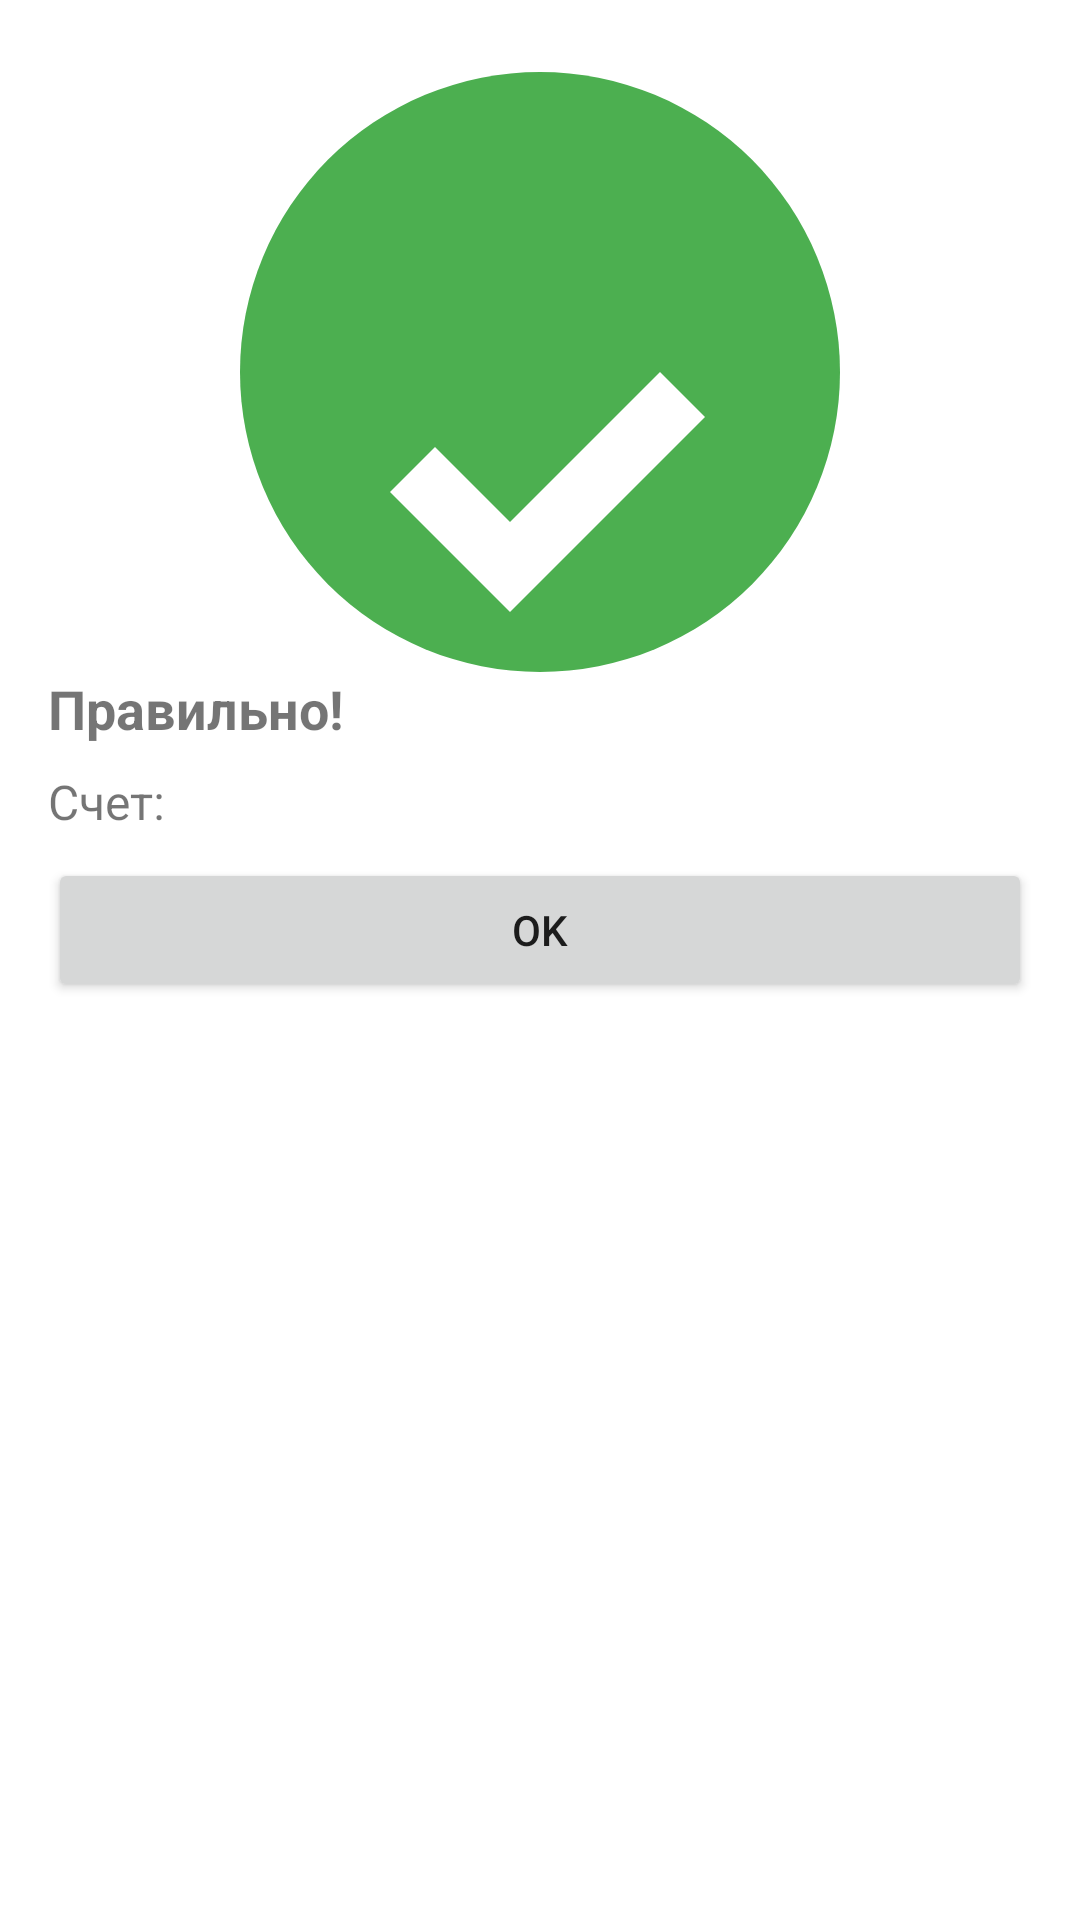

Android layout source for this screen:
<!-- AndroidManifest.xml: application theme Theme.ITQuiz -->
<!-- res/layout/dialog_correct.xml -->
<?xml version="1.0" encoding="utf-8"?>
<LinearLayout xmlns:android="http://schemas.android.com/apk/res/android"
    android:layout_width="wrap_content"
    android:layout_height="wrap_content"
    android:orientation="vertical"
    android:padding="16dp">

    <ImageView
        android:id="@+id/ivCorrectIcon"
        android:layout_width="wrap_content"
        android:layout_height="wrap_content"
        android:layout_gravity="center_horizontal"
        android:layout_marginHorizontal="16dp"
        android:layout_marginTop="8dp"
        android:baselineAligned="false"
        android:src="@drawable/icon_correct" />
    <TextView
        android:id="@+id/tvCorrectMessage"
        android:layout_width="wrap_content"
        android:layout_height="wrap_content"
        android:text="Правильно!"
        android:textSize="18sp"
        android:textStyle="bold" />

    <TextView
        android:id="@+id/tvScore"
        android:layout_width="wrap_content"
        android:layout_height="wrap_content"
        android:layout_marginTop="8dp"
        android:text="Счет:"
        android:textSize="16sp" />

    <Button
        android:id="@+id/btnOk"
        android:layout_width="match_parent"
        android:layout_height="wrap_content"
        android:layout_marginTop="8dp"
        android:text="OK"
        android:textAllCaps="true" />
</LinearLayout>
<!-- resources referenced by this layout -->
<resources>
  <!-- drawable icon_correct (drawable) -->
  <vector xmlns:android="http://schemas.android.com/apk/res/android"
      android:width="200dp"
      android:height="200dp"
      android:viewportWidth="200"
      android:viewportHeight="200">
  
      <path
          android:fillColor="#4CAF50"
          android:pathData="M100,100m-100,0a100,100 0 1,0 200,0a100,100 0 1,0 -200,0" />
      <path
          android:fillColor="#FFFFFF"
          android:pathData="M140,100l-50,50l-25,-25l-15,15l40,40l65,-65z" />
  </vector>
  <style name="Theme.ITQuiz" parent="Theme.MaterialComponents.DayNight.DarkActionBar">
          <item name="colorPrimary">@color/colorPrimary</item>
          <item name="colorPrimaryVariant">@color/colorPrimaryDark</item>
          <item name="colorOnPrimary">@color/white</item>
          <item name="colorSecondary">@color/colorAccent</item>
          <item name="colorOnSecondary">@color/black</item>
      </style>
  <color name="colorPrimary">#4CAF50</color>
  <color name="colorPrimaryDark">#388E3C</color>
  <color name="white">#FFFFFFFF</color>
  <color name="colorAccent">#FFC107</color>
  <color name="black">#FF000000</color>
</resources>
